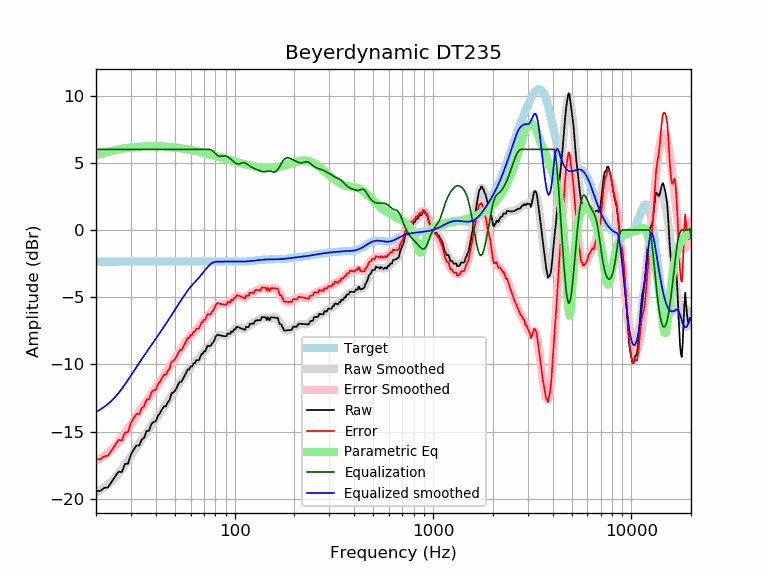

Source data for this figure (header and first rows):
frequency, raw, error, smoothed, error_smoothed, equalization, parametric_eq, equalized_raw, equalized_smoothed, target
20, -19.42, -17.06, -19.54, -17.18, 6.00, 5.57, -13.42, -13.54, -2.35
21, -19.42, -17.07, -19.36, -17.01, 6.00, 5.67, -13.42, -13.36, -2.35
22, -19.20, -16.84, -19.16, -16.81, 6.00, 5.75, -13.20, -13.16, -2.35
23, -19.15, -16.80, -18.94, -16.59, 6.00, 5.83, -13.15, -12.94, -2.35
24, -18.73, -16.38, -18.70, -16.34, 6.00, 5.89, -12.73, -12.70, -2.35
25, -18.33, -15.98, -18.42, -16.07, 6.00, 5.95, -12.33, -12.42, -2.35
26, -17.98, -15.63, -18.13, -15.78, 6.00, 6.00, -11.98, -12.13, -2.35
27, -18.02, -15.66, -17.82, -15.46, 6.00, 6.04, -12.02, -11.82, -2.35
28, -17.41, -15.06, -17.49, -15.14, 6.00, 6.08, -11.41, -11.49, -2.35
29, -17.39, -15.04, -17.16, -14.81, 6.00, 6.11, -11.39, -11.16, -2.35
30, -16.71, -14.36, -16.83, -14.48, 6.00, 6.14, -10.71, -10.83, -2.35
31, -16.33, -13.98, -16.51, -14.15, 6.00, 6.16, -10.33, -10.51, -2.35
32, -16.03, -13.68, -16.19, -13.84, 6.00, 6.18, -10.03, -10.19, -2.35
33, -16.05, -13.70, -15.90, -13.54, 6.00, 6.20, -10.05, -9.90, -2.35
34, -15.60, -13.25, -15.61, -13.26, 6.00, 6.21, -9.60, -9.61, -2.35
35, -15.45, -13.10, -15.34, -12.99, 6.00, 6.22, -9.45, -9.34, -2.35
36, -14.95, -12.60, -15.08, -12.72, 6.00, 6.23, -8.95, -9.08, -2.35
37, -14.95, -12.60, -14.82, -12.47, 6.00, 6.23, -8.95, -8.82, -2.35
38, -14.45, -12.10, -14.57, -12.22, 6.00, 6.23, -8.45, -8.57, -2.35
39, -14.28, -11.93, -14.33, -11.98, 6.00, 6.23, -8.28, -8.33, -2.35
40, -14.25, -11.90, -14.10, -11.75, 6.00, 6.23, -8.25, -8.10, -2.35
41, -13.83, -11.48, -13.87, -11.52, 6.00, 6.23, -7.83, -7.87, -2.35
42, -13.65, -11.29, -13.65, -11.29, 6.00, 6.22, -7.65, -7.65, -2.35
43, -13.36, -11.01, -13.43, -11.07, 6.00, 6.22, -7.36, -7.43, -2.35
44, -13.13, -10.78, -13.21, -10.85, 6.00, 6.21, -7.13, -7.21, -2.35
45, -13.12, -10.77, -12.99, -10.64, 6.00, 6.20, -7.12, -6.99, -2.35
46, -12.83, -10.48, -12.77, -10.42, 6.00, 6.19, -6.83, -6.77, -2.35
47, -12.66, -10.31, -12.56, -10.20, 6.00, 6.18, -6.66, -6.56, -2.35
48, -12.16, -9.81, -12.34, -9.99, 6.00, 6.17, -6.16, -6.34, -2.35
49, -12.11, -9.75, -12.13, -9.78, 6.00, 6.15, -6.11, -6.13, -2.35
50, -11.97, -9.62, -11.93, -9.58, 6.00, 6.14, -5.97, -5.93, -2.35
51, -11.74, -9.39, -11.73, -9.38, 6.00, 6.12, -5.74, -5.73, -2.35
52, -11.48, -9.13, -11.54, -9.19, 6.00, 6.11, -5.48, -5.54, -2.35
53, -11.29, -8.94, -11.35, -9.00, 6.00, 6.09, -5.29, -5.35, -2.35
54, -11.29, -8.94, -11.17, -8.82, 6.00, 6.07, -5.29, -5.17, -2.35
55, -11.07, -8.71, -10.99, -8.64, 6.00, 6.06, -5.07, -4.99, -2.35
56, -10.84, -8.49, -10.82, -8.47, 6.00, 6.04, -4.84, -4.82, -2.35
57, -10.61, -8.26, -10.65, -8.30, 6.00, 6.02, -4.61, -4.65, -2.35
58, -10.38, -8.03, -10.50, -8.14, 6.00, 6.00, -4.38, -4.50, -2.35
59, -10.38, -8.03, -10.35, -8.00, 6.00, 5.98, -4.38, -4.35, -2.35
60, -10.16, -7.81, -10.22, -7.86, 6.00, 5.96, -4.16, -4.22, -2.35
61, -10.16, -7.80, -10.10, -7.74, 6.00, 5.94, -4.16, -4.10, -2.35
62, -9.93, -7.58, -9.98, -7.63, 6.00, 5.92, -3.93, -3.98, -2.35
63, -9.93, -7.57, -9.88, -7.53, 6.00, 5.90, -3.93, -3.88, -2.35
64, -9.70, -7.34, -9.77, -7.42, 6.00, 5.87, -3.70, -3.77, -2.35
65, -9.69, -7.34, -9.67, -7.31, 6.00, 5.85, -3.69, -3.67, -2.35
66, -9.69, -7.34, -9.55, -7.20, 6.00, 5.83, -3.69, -3.55, -2.35
67, -9.46, -7.11, -9.44, -7.08, 6.00, 5.81, -3.46, -3.44, -2.35
68, -9.24, -6.89, -9.32, -6.96, 6.00, 5.79, -3.24, -3.32, -2.35
69, -9.22, -6.87, -9.19, -6.84, 6.00, 5.76, -3.22, -3.19, -2.35
70, -9.03, -6.67, -9.08, -6.72, 6.00, 5.74, -3.03, -3.08, -2.35
71, -9.04, -6.69, -8.97, -6.61, 6.00, 5.72, -3.04, -2.97, -2.35
72, -8.82, -6.47, -8.86, -6.51, 6.00, 5.70, -2.82, -2.86, -2.35
73, -8.62, -6.26, -8.76, -6.41, 6.00, 5.67, -2.62, -2.76, -2.35
74, -8.63, -6.28, -8.67, -6.32, 6.00, 5.65, -2.63, -2.67, -2.35
75, -8.64, -6.29, -8.58, -6.22, 6.00, 5.63, -2.64, -2.58, -2.35
76, -8.58, -6.23, -8.48, -6.13, 5.98, 5.61, -2.61, -2.50, -2.35
77, -8.42, -6.07, -8.37, -6.02, 5.93, 5.58, -2.50, -2.45, -2.35
78, -8.36, -6.01, -8.26, -5.91, 5.85, 5.56, -2.51, -2.41, -2.35
79, -8.20, -5.85, -8.15, -5.80, 5.77, 5.54, -2.44, -2.39, -2.35
... 553 more rows
